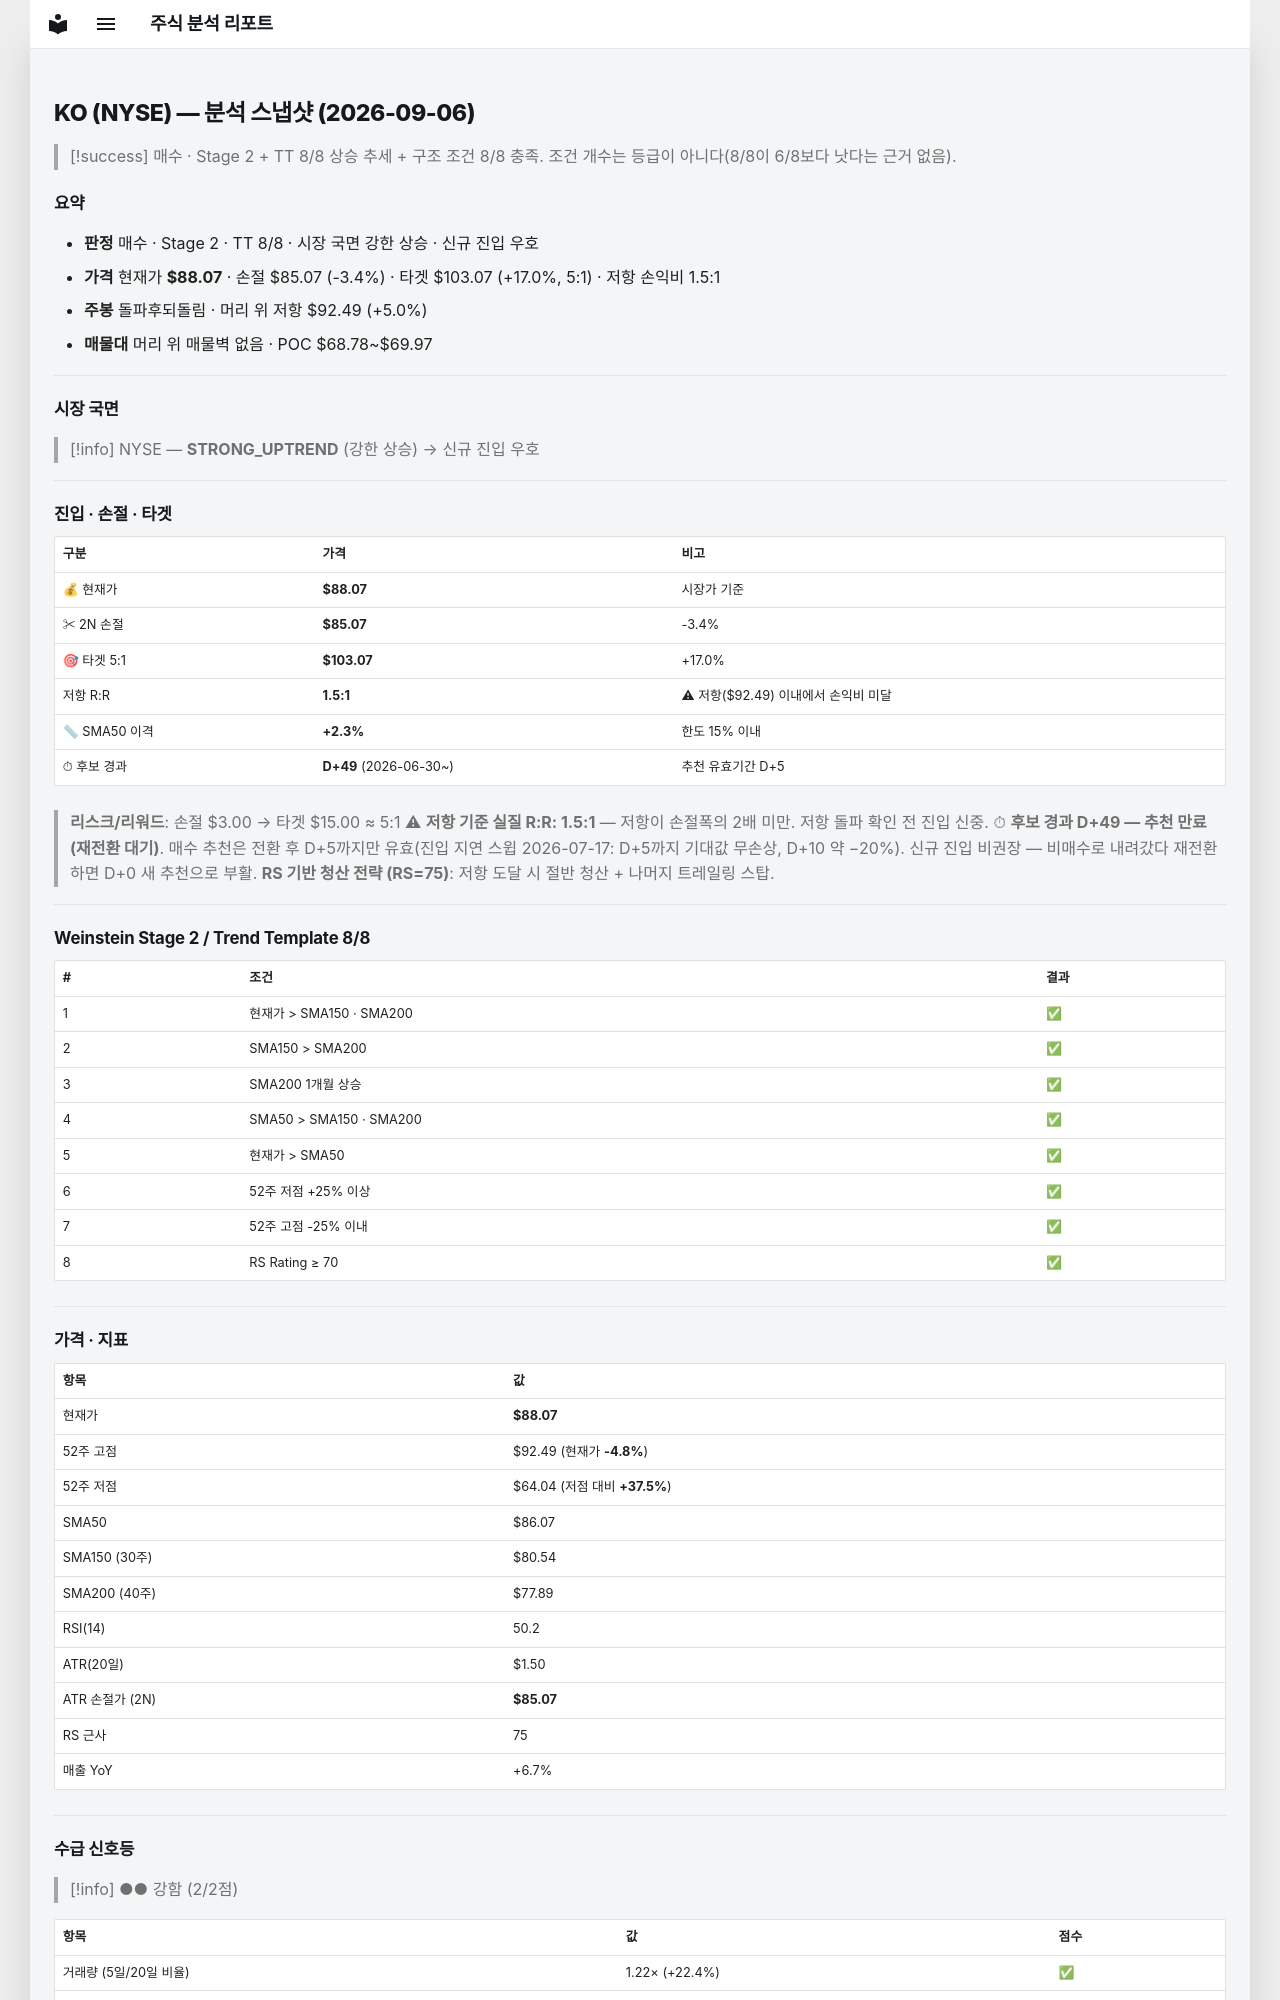

repository: soloandco/stock-reports · page: snapshots/KO-2026-09-06/index.html · generator: mkdocs

---
type: analysis-snapshot
title: KO 분석 스냅샷
ticker: KO
market: NYSE
created: 2026-09-06
updated: 2026-09-06
bar-date: 2026-09-04
verdict: 매수후보
real-rr: 1.47
sma50-gap-pct: 2.3
candidate-days: 49
candidate-since: 2026-06-30
weekly-position: 돌파후되돌림
weekly-overhead-price: 92.49
weekly-overhead-pct: 5.0
stage: 2
trend-template-score: 8
price: 88.06999969482422
stop-price: 85.07007978612666
market-regime: STRONG_UPTREND
supply-demand-score: 2/2
supply-demand-label: 강함
status: tracking
tags:
  - stock-agent
  - watchlist
  - KO
  - analysis
related:
  - "[[analysis-template]]"
---

# KO (NYSE) — 분석 스냅샷 (2026-09-06)

> [!success] 매수 · Stage 2 + TT 8/8
> 상승 추세 + 구조 조건 8/8 충족. 조건 개수는 등급이 아니다(8/8이 6/8보다 낫다는 근거 없음).

## 요약

- **판정** 매수 · Stage 2 · TT 8/8 · 시장 국면 강한 상승 · 신규 진입 우호
- **가격** 현재가 **$88.07** · 손절 $85.07 (-3.4%) · 타겟 $103.07 (+17.0%, 5:1) · 저항 손익비 1.5:1
- **주봉** 돌파후되돌림 · 머리 위 저항 $92.49 (+5.0%)
- **매물대** 머리 위 매물벽 없음 · POC $68.78~$69.97

---

## 시장 국면

> [!info] NYSE — **STRONG_UPTREND** (강한 상승) → 신규 진입 우호

---

## 진입 · 손절 · 타겟

| 구분 | 가격 | 비고 |
|------|------|------|
| 💰 현재가 | **$88.07** | 시장가 기준 |
| ✂ 2N 손절 | **$85.07** | -3.4% |
| 🎯 타겟 5:1 | **$103.07** | +17.0% |
| 저항 R:R | **1.5:1** | ⚠ 저항($92.49) 이내에서 손익비 미달 |
| 📏 SMA50 이격 | **+2.3%** | 한도 15% 이내 |
| ⏱ 후보 경과 | **D+49** (2026-06-30~) | 추천 유효기간 D+5 |

> **리스크/리워드**: 손절 $3.00 → 타겟 $15.00 ≈ 5:1
> ⚠ **저항 기준 실질 R:R: 1.5:1** — 저항이 손절폭의 2배 미만. 저항 돌파 확인 전 진입 신중.
> ⏱ **후보 경과 D+49 — 추천 만료(재전환 대기)**. 매수 추천은 전환 후 D+5까지만 유효(진입 지연 스윕 2026-07-17: D+5까지 기대값 무손상, D+10 약 −20%). 신규 진입 비권장 — 비매수로 내려갔다 재전환하면 D+0 새 추천으로 부활.
> **RS 기반 청산 전략 (RS=75)**: 저항 도달 시 절반 청산 + 나머지 트레일링 스탑.

---

## Weinstein Stage 2 / Trend Template 8/8

| # | 조건 | 결과 |
|---|------|------|
| 1 | 현재가 > SMA150 · SMA200 | ✅ |
| 2 | SMA150 > SMA200 | ✅ |
| 3 | SMA200 1개월 상승 | ✅ |
| 4 | SMA50 > SMA150 · SMA200 | ✅ |
| 5 | 현재가 > SMA50 | ✅ |
| 6 | 52주 저점 +25% 이상 | ✅ |
| 7 | 52주 고점 -25% 이내 | ✅ |
| 8 | RS Rating ≥ 70 | ✅ |

---

## 가격 · 지표

| 항목 | 값 |
|------|---|
| 현재가 | **$88.07** |
| 52주 고점 | $92.49 (현재가 **-4.8%**) |
| 52주 저점 | $64.04 (저점 대비 **+37.5%**) |
| SMA50 | $86.07 |
| SMA150 (30주) | $80.54 |
| SMA200 (40주) | $77.89 |
| RSI(14) | 50.2 |
| ATR(20일) | $1.50 |
| ATR 손절가 (2N) | **$85.07** |
| RS 근사 | 75 |
| 매출 YoY | +6.7% |

---
## 수급 신호등

> [!info] ●● 강함 (2/2점)

| 항목 | 값 | 점수 |
|------|------|------|
| 거래량 (5일/20일 비율) | 1.22× (+22.4%) | ✅ |
| OBV 20일 추세 | ↑ 상승 | ✅ |

> **판독법**: 거래량이 20일 평균보다 20% 이상 많고 OBV(온밸런스볼륨)가 상승 중이면 매집 수급이 강한 것으로 판단합니다.

---
